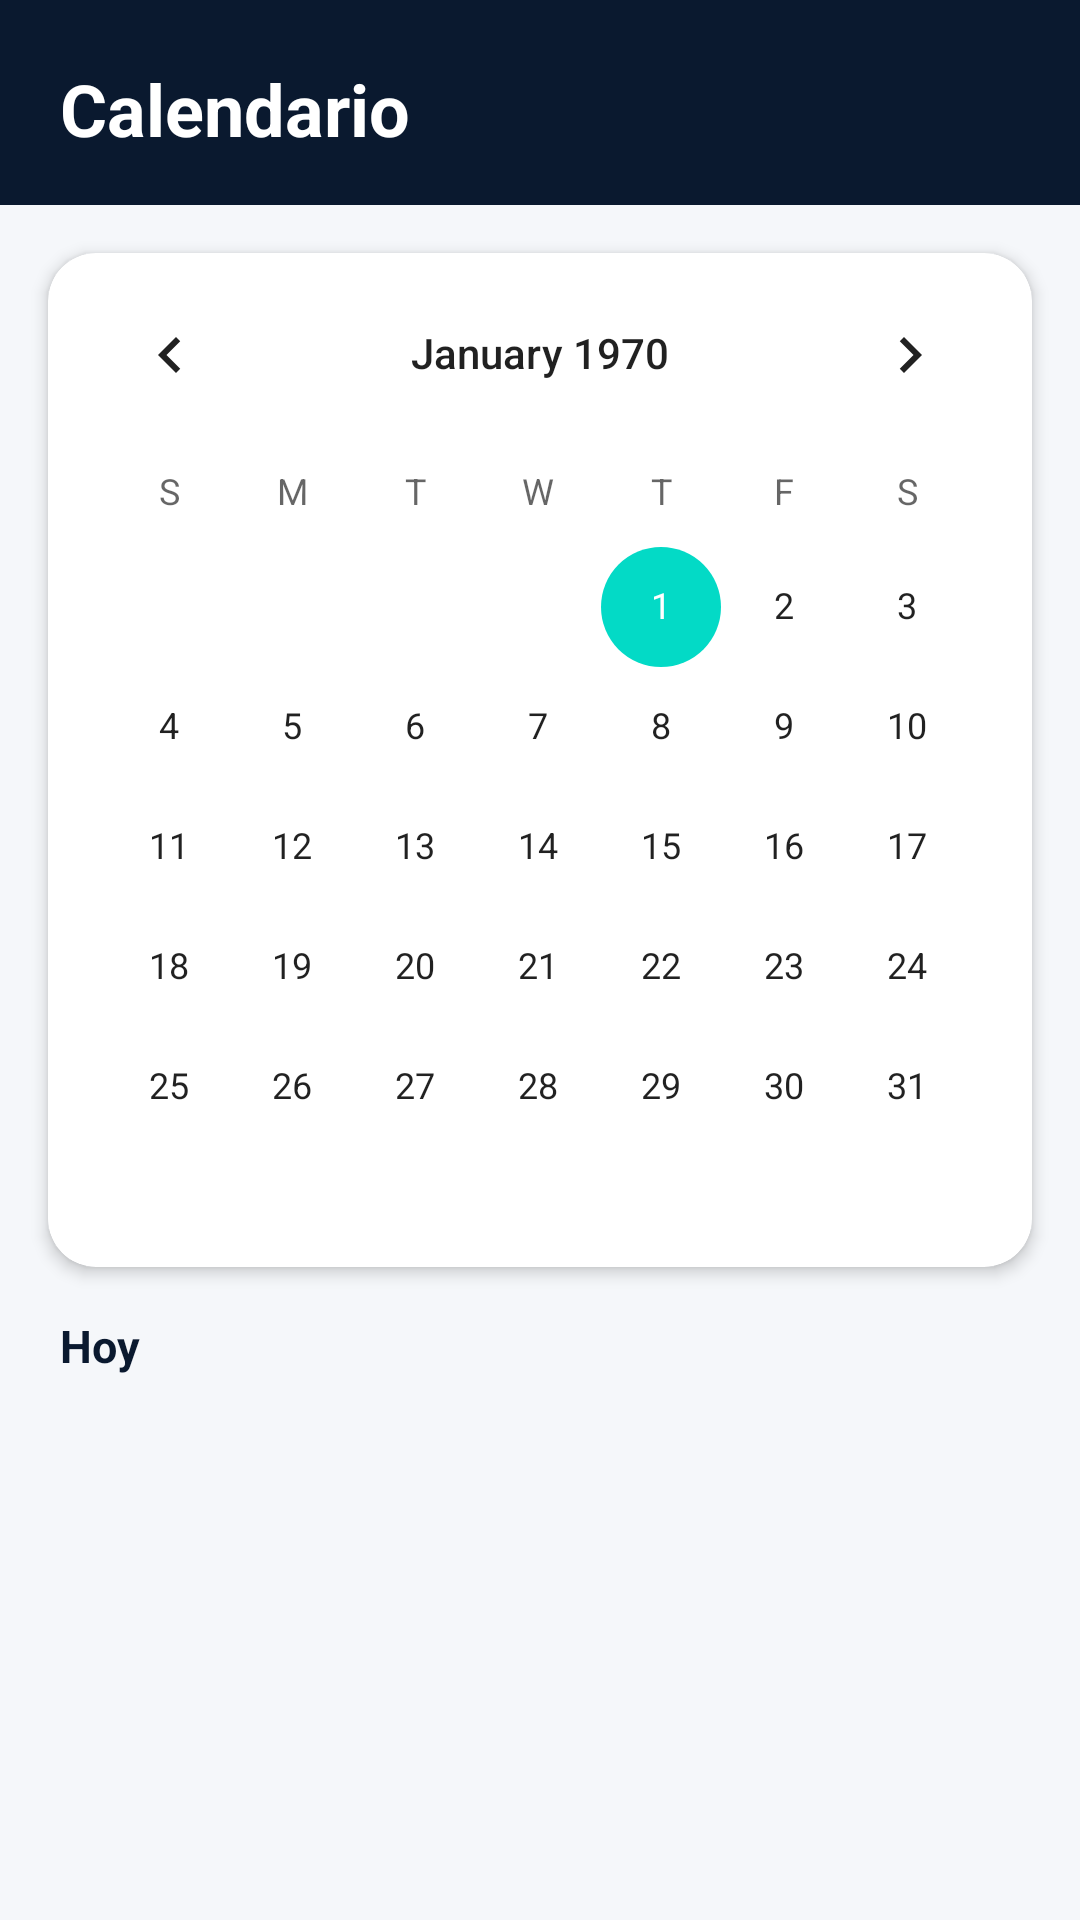

Write the Android layout XML for this screen, with the resource values it uses.
<!-- AndroidManifest.xml: application theme Theme.MaterialComponents.DayNight.NoActionBar -->
<!-- res/layout/fragment_calendar.xml -->
<?xml version="1.0" encoding="utf-8"?>
<LinearLayout xmlns:android="http://schemas.android.com/apk/res/android"
    xmlns:app="http://schemas.android.com/apk/res-auto"
    android:layout_width="match_parent"
    android:layout_height="match_parent"
    android:orientation="vertical"
    android:background="#F5F7FA">

    <LinearLayout
        android:layout_width="match_parent"
        android:layout_height="wrap_content"
        android:orientation="vertical"
        android:background="#0A192F"
        android:paddingHorizontal="20dp"
        android:paddingTop="20dp"
        android:paddingBottom="16dp">

        <TextView
            android:layout_width="match_parent"
            android:layout_height="wrap_content"
            android:text="Calendario"
            android:textSize="24sp"
            android:textStyle="bold"
            android:textColor="#FFFFFF"/>
    </LinearLayout>

    <com.google.android.material.card.MaterialCardView
        android:layout_width="match_parent"
        android:layout_height="wrap_content"
        android:layout_margin="16dp"
        app:cardCornerRadius="16dp"
        app:cardElevation="3dp"
        app:cardBackgroundColor="@color/white">

        <CalendarView
            android:id="@+id/calendarView"
            android:layout_width="match_parent"
            android:layout_height="wrap_content" />
    </com.google.android.material.card.MaterialCardView>

    <TextView
        android:id="@+id/tvFechaSeleccionada"
        android:layout_width="match_parent"
        android:layout_height="wrap_content"
        android:paddingHorizontal="20dp"
        android:paddingBottom="8dp"
        android:text="Hoy"
        android:textSize="15sp"
        android:textStyle="bold"
        android:textColor="@color/navy_900"/>

    <androidx.recyclerview.widget.RecyclerView
        android:id="@+id/recyclerViewCalendario"
        android:layout_width="match_parent"
        android:layout_height="0dp"
        android:layout_weight="1"
        android:paddingHorizontal="12dp"
        android:paddingBottom="90dp"
        android:clipToPadding="false"/>

    <LinearLayout
        android:id="@+id/layoutSinTareasCalendario"
        android:layout_width="match_parent"
        android:layout_height="0dp"
        android:layout_weight="1"
        android:orientation="vertical"
        android:gravity="center"
        android:visibility="gone">

        <ImageView
            android:layout_width="90dp"
            android:layout_height="90dp"
            android:src="@drawable/ic_empty"
            android:alpha="0.5" />

        <TextView
            android:layout_width="wrap_content"
            android:layout_height="wrap_content"
            android:layout_marginTop="12dp"
            android:text="Sin tareas este día"
            android:textSize="15sp"
            android:textStyle="bold"
            android:textColor="@color/navy_900" />

        <TextView
            android:layout_width="wrap_content"
            android:layout_height="wrap_content"
            android:layout_marginTop="4dp"
            android:text="Selecciona otra fecha o crea una nueva"
            android:textSize="12sp"
            android:textColor="@color/gray_400" />

    </LinearLayout>

</LinearLayout>
<!-- resources referenced by this layout -->
<resources>
  <color name="gray_400">#A8B5C6</color>
  <color name="navy_900">#0A192F</color>
  <color name="white">#FFFFFFFF</color>
  <!-- drawable ic_empty (drawable) -->
  <vector xmlns:android="http://schemas.android.com/apk/res/android"
      android:width="120dp"
      android:height="120dp"
      android:viewportWidth="24"
      android:viewportHeight="24"
      android:tint="#FFFFFF">
      <path
          android:fillColor="#FFFFFF"
          android:pathData="M19,3h-4.18C14.4,1.84 13.3,1 12,1c-1.3,0-2.4,0.84-2.82,2H5c-1.1,0-2,0.9-2,2v14c0,1.1 0.9,2 2,2h14c1.1,0 2-0.9 2-2V5c0-1.1-0.9-2-2-2zm-7,0c0.55,0 1,0.45 1,1s-0.45,1-1,1-1-0.45-1-1 0.45-1 1-1zM8,12h8v2H8v-2z"/>
  </vector>
</resources>
